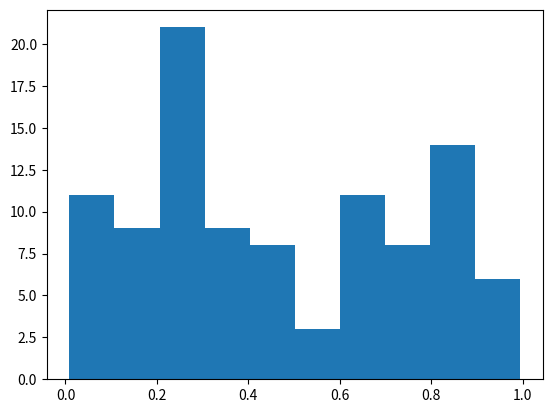

This figure's Python source:
%matplotlib inline
import numpy as np
import matplotlib.pyplot as plt

# Plasma Simulation 83
def sim():
    x = np.random.rand(100)
    plt.hist(x)
    
if __name__ == '__main__':
    sim()
